Run: headless pygame with SDL's dummy video driver; simulated clock (each Clock.tick advances the game by its frame time, no real sleeping); random seed 0; keys injected as events and as key.get_pressed() state; no mouse input.
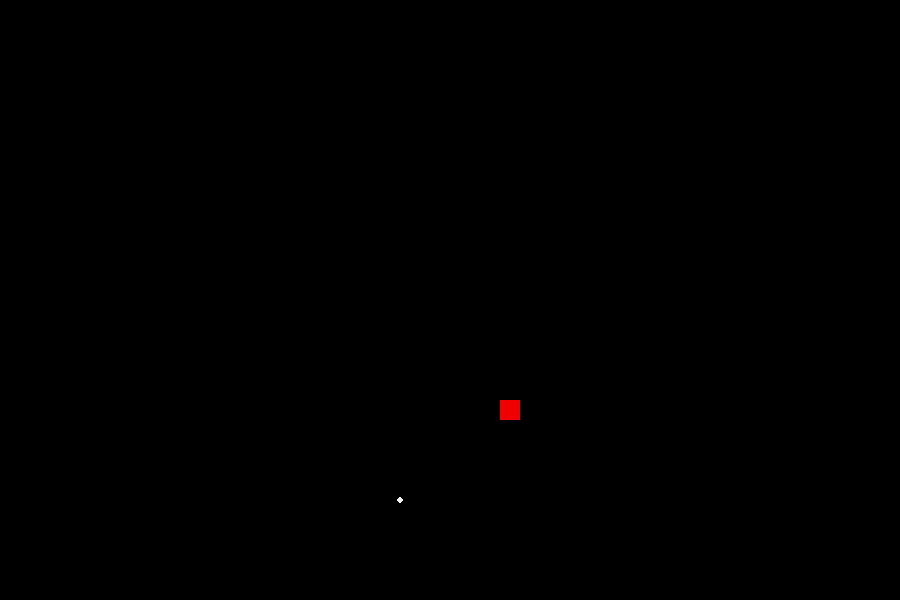
Frame 1 of 4 · flips 1–60 · no input
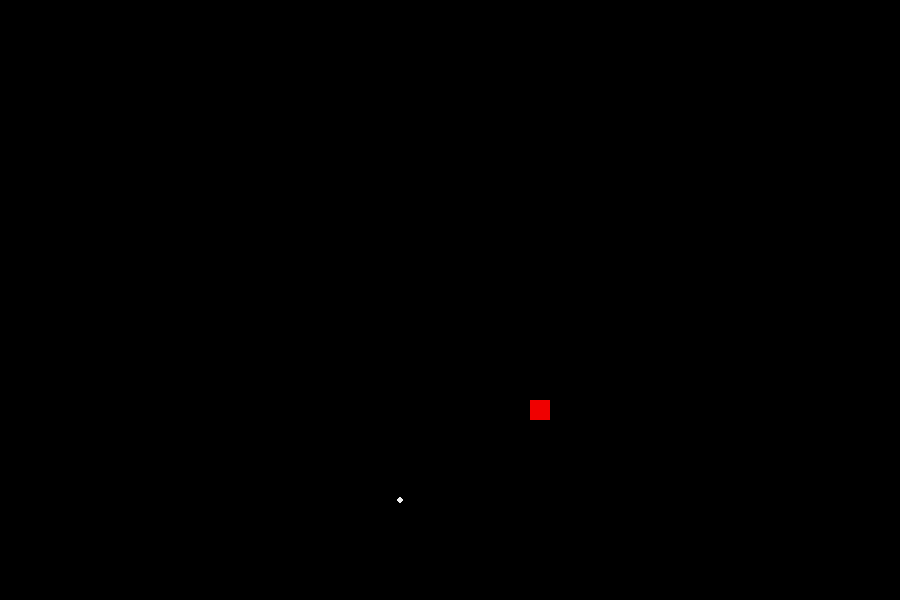
Frame 2 of 4 · flips 61–180 · tapped SPACE, RETURN · held RIGHT (→), D
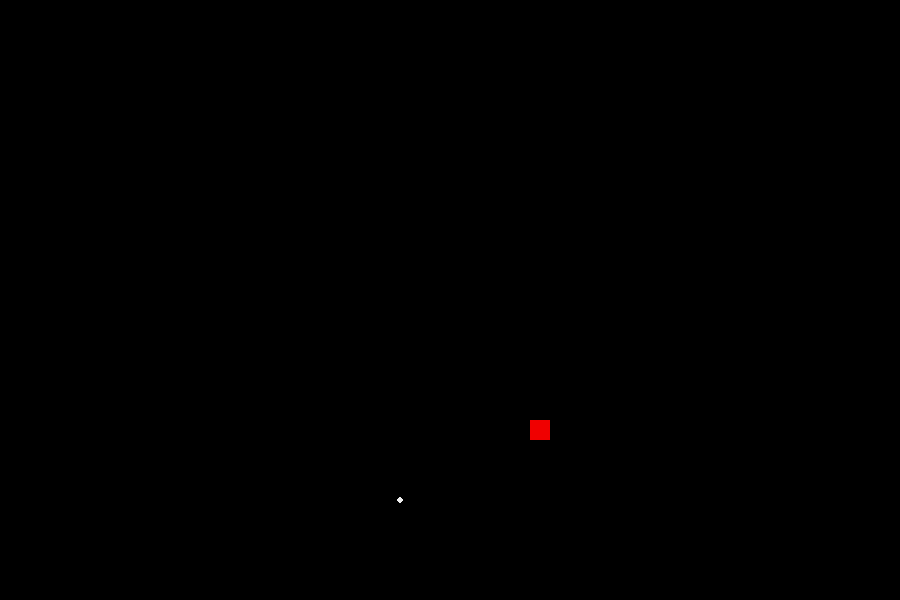
Frame 3 of 4 · flips 181–300 · held DOWN (↓), S
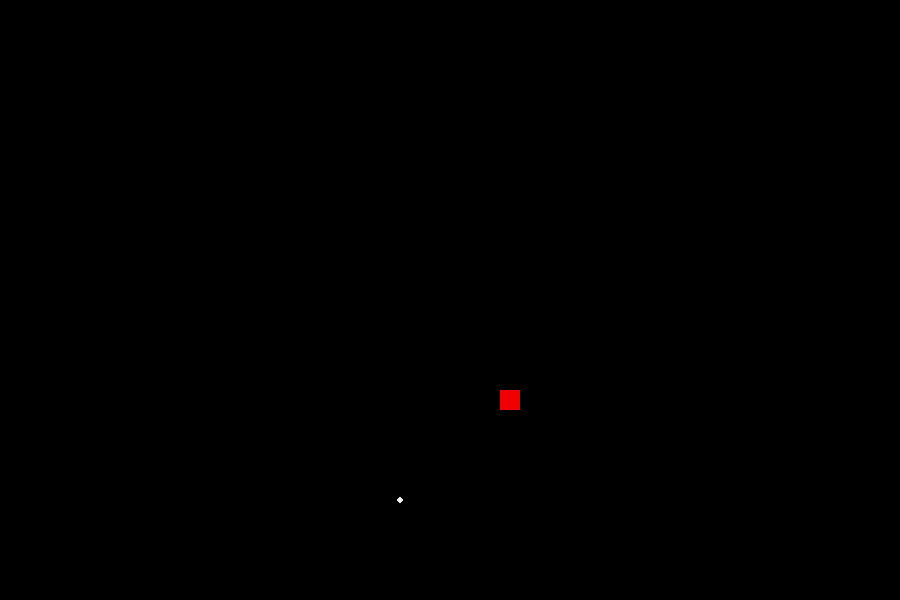
Frame 4 of 4 · flips 301–420 · held LEFT (←), A, UP (↑), W

The pygame program that drew these frames:

import pygame

from pygame.locals import *

pygame.init()

tela = pygame.display.set_mode((900,600))
pygame.display.set_caption('star dust')
relogio = pygame.time.Clock()

largura = 1000
altura = 800
x = largura/2
y = altura/2

while 'true':
    relogio.tick(60)
    tela.fill((0, 0, 0))
    for event in pygame.event.get():
        if event.type == QUIT:
            pygame.quit()
        if pygame.key.get_pressed()[K_a]:
                x = x - 5
        if pygame.key.get_pressed()[K_d]:
                x = x + 5
        if pygame.key.get_pressed()[K_w]:
                y = y - 5
        if pygame.key.get_pressed()[K_s]:
                y = y + 5

    pygame.draw.rect(tela,(240,0,0),(x,y,20,20))
    pygame.draw.circle(tela,(240,240,240),(400,500),3,00)

    pygame.display.update()
